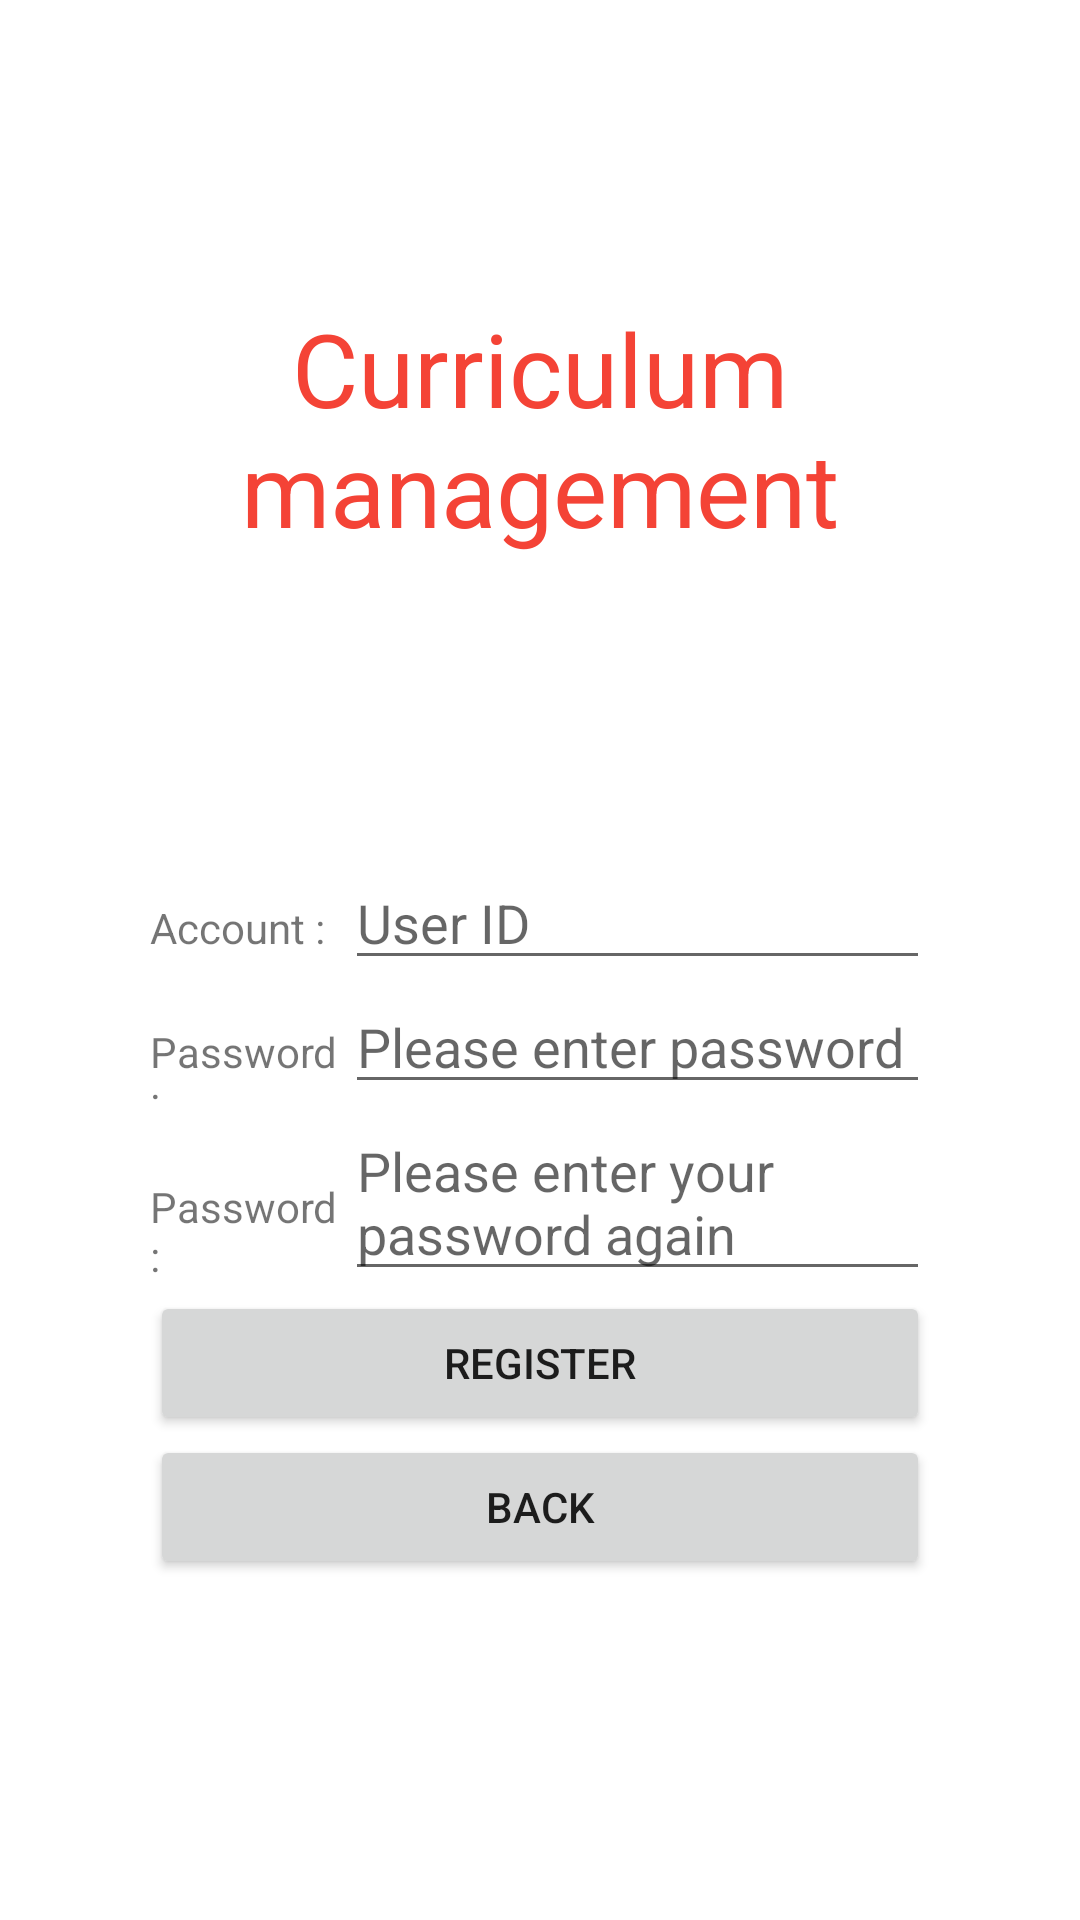

Android layout source for this screen:
<!-- AndroidManifest.xml: application theme Theme.FedUniStudentAttendance30395619 -->
<!-- res/layout/activity_reg.xml -->
<?xml version="1.0" encoding="utf-8"?>
<LinearLayout xmlns:android="http://schemas.android.com/apk/res/android"
    xmlns:app="http://schemas.android.com/apk/res-auto"
    xmlns:tools="http://schemas.android.com/tools"
    android:layout_width="match_parent"
    android:layout_height="match_parent"
    android:orientation="vertical"
    tools:context=".RegisterActivity">
    <TextView
        android:id="@+id/textView"
        android:layout_marginTop="100dp"
        android:layout_width="match_parent"
        android:layout_height="wrap_content"
        android:gravity="center"
        android:textColor="#F44336"
        android:textSize="34dp"
        android:text="@string/appname" />

    <LinearLayout
        android:layout_marginTop="100dp"
        android:layout_marginLeft="50dp"
        android:layout_marginRight="50dp"
        android:layout_width="match_parent"
        android:layout_height="wrap_content"
        android:orientation="horizontal">

        <TextView
            android:id="@+id/textView2"
            android:layout_width="0dp"
            android:layout_height="wrap_content"
            android:layout_weight="1"
            android:text="@string/account" />

        <EditText
            android:id="@+id/account"
            android:layout_width="0dp"
            android:layout_height="wrap_content"
            android:layout_weight="3"
            android:hint="@string/id" />

    </LinearLayout>

    <LinearLayout
        android:layout_marginLeft="50dp"
        android:layout_marginRight="50dp"
        android:layout_width="match_parent"
        android:layout_height="wrap_content"
        android:orientation="horizontal">

        <TextView
            android:id="@+id/textView3"
            android:layout_width="0dp"
            android:layout_height="wrap_content"
            android:layout_weight="1"
            android:text="@string/password" />

        <EditText
            android:id="@+id/password1"
            android:layout_width="0dp"
            android:layout_height="wrap_content"
            android:layout_weight="3"
            android:hint="@string/input_pwd" />

    </LinearLayout>
    <LinearLayout
        android:layout_marginLeft="50dp"
        android:layout_marginRight="50dp"
        android:layout_width="match_parent"
        android:layout_height="wrap_content"
        android:orientation="horizontal">

        <TextView
            android:id="@+id/textView4"
            android:layout_width="0dp"
            android:layout_height="wrap_content"
            android:layout_weight="1"
            android:text="@string/password" />

        <EditText
            android:id="@+id/password2"
            android:layout_width="0dp"
            android:layout_height="wrap_content"
            android:layout_weight="3"
            android:hint="@string/psw_again" />

    </LinearLayout>
    <Button
        android:id="@+id/btn_zhuce"
        android:layout_marginLeft="50dp"
        android:layout_marginRight="50dp"
        android:layout_width="match_parent"
        android:layout_height="wrap_content"
        android:text="@string/reg" />
    <Button
        android:id="@+id/btn_back"
        android:layout_marginLeft="50dp"
        android:layout_marginRight="50dp"
        android:layout_width="match_parent"
        android:layout_height="wrap_content"
        android:text="@string/back" />
</LinearLayout>
<!-- resources referenced by this layout -->
<resources>
  <string name="account">Account :</string>
  <string name="appname">Curriculum management</string>
  <string name="back">Back</string>
  <string name="id">User ID</string>
  <string name="input_pwd">Please enter password</string>
  <string name="password">Password:</string>
  <string name="psw_again">Please enter your password again</string>
  <string name="reg">register</string>
  <style name="Theme.FedUniStudentAttendance30395619" parent="Base.Theme.FedUniStudentAttendance30395619" />
  <style name="Base.Theme.FedUniStudentAttendance30395619" parent="Theme.MaterialComponents.DayNight.DarkActionBar">
          
          
      </style>
</resources>
